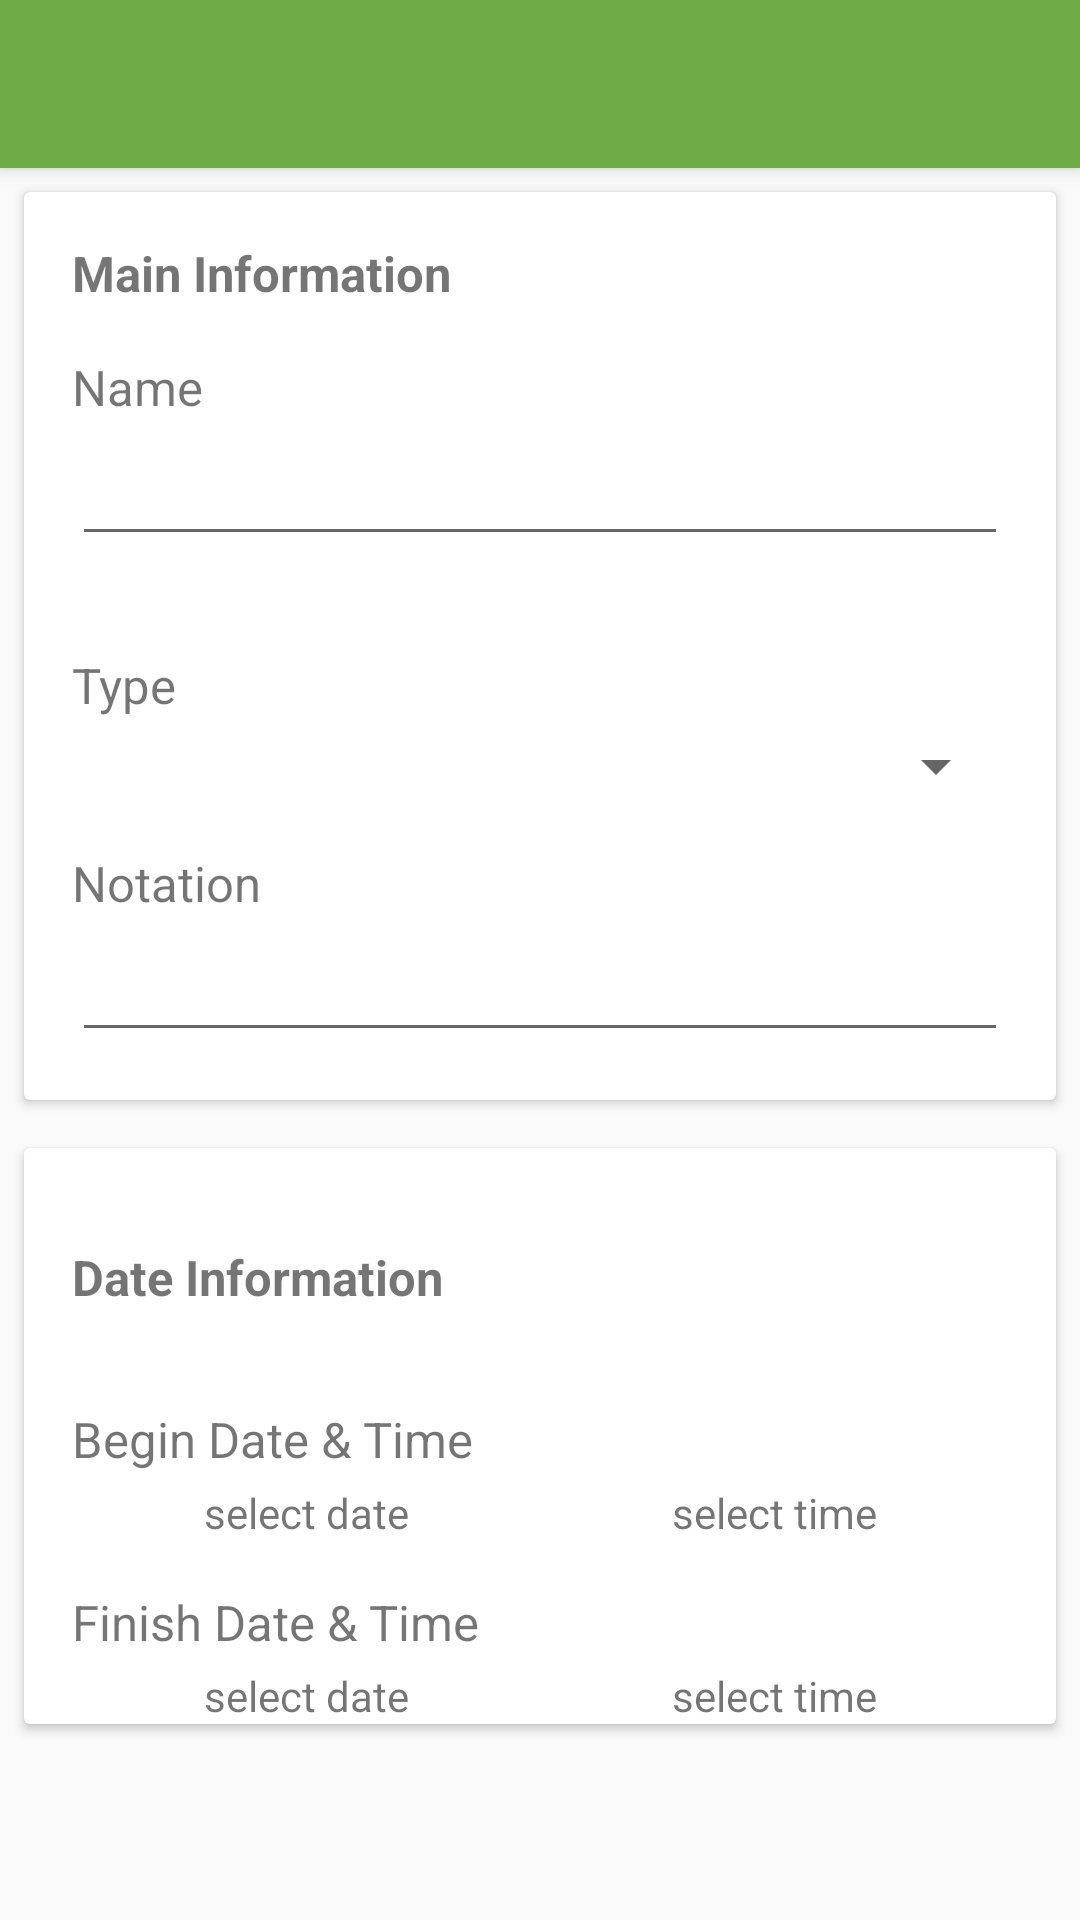

The Android layout XML behind this screen, and the referenced resources:
<!-- AndroidManifest.xml: application theme AppTheme -->
<!-- res/layout/activity_add_wish_back.xml -->
<?xml version="1.0" encoding="utf-8"?>
<android.support.design.widget.CoordinatorLayout
    xmlns:android="http://schemas.android.com/apk/res/android"
    xmlns:app="http://schemas.android.com/apk/res-auto"
    xmlns:tools="http://schemas.android.com/tools"
    android:layout_width="match_parent"
    android:layout_height="match_parent"
    tools:context=".Activity.AddWishActivity">

    <android.support.design.widget.AppBarLayout
        android:id="@+id/aw_appbar"
        android:layout_width="match_parent"
        android:layout_height="wrap_content"
        android:theme="@style/ThemeOverlay.AppCompat.Dark.ActionBar">
        <include
            layout="@layout/toolbar_main">
        </include>
    </android.support.design.widget.AppBarLayout>

    <android.support.v4.widget.NestedScrollView
        android:id="@+id/aw_ScrollView"
        android:layout_width="match_parent"
        android:layout_height="match_parent"
        app:layout_behavior="@string/appbar_scrolling_view_behavior">

        <LinearLayout
            android:layout_width="match_parent"
            android:layout_height="wrap_content"
            android:orientation="vertical">

            <android.support.v7.widget.CardView
                android:layout_margin="@dimen/card_horizontal_margin"
                android:layout_width="match_parent"
                android:layout_height="wrap_content">

                <LinearLayout
                    android:layout_width="match_parent"
                    android:layout_height="wrap_content"
                    android:orientation="vertical">
                    <TextView
                        android:id="@+id/aw_tv_main"
                        android:layout_width="match_parent"
                        android:layout_height="wrap_content"
                        android:layout_marginStart="16dp"
                        android:layout_marginTop="16dp"
                        android:layout_marginEnd="16dp"
                        android:text="Main Information"
                        android:textSize="8pt"
                        android:textStyle="bold" />

                    <TextView
                        android:id="@+id/aw_tv_name"
                        android:layout_width="match_parent"
                        android:layout_height="wrap_content"
                        android:layout_marginStart="16dp"
                        android:layout_marginTop="16dp"
                        android:layout_marginEnd="16dp"
                        android:text="Name"
                        android:textSize="8pt" />

                    <EditText
                        android:id="@+id/aw_edT_name"
                        android:layout_width="match_parent"
                        android:layout_height="wrap_content"
                        android:layout_marginStart="16dp"
                        android:layout_marginTop="4dp"
                        android:layout_marginEnd="16dp"
                        android:layout_marginBottom="16dp"
                        android:paddingStart="5dp"
                        android:paddingEnd="5dp"
                        android:maxLength="20"
                        android:ems="10"
                        android:inputType="textPersonName" />

                    <TextView
                        android:id="@+id/aw_tv_info_type"
                        android:layout_width="wrap_content"
                        android:layout_height="wrap_content"
                        android:layout_marginStart="16dp"
                        android:layout_marginTop="16dp"
                        android:layout_marginEnd="16dp"
                        android:text="Type"
                        android:textSize="8pt" />

                    <Spinner
                        android:id="@+id/aw_spinner_type"
                        android:layout_width="match_parent"
                        android:layout_height="wrap_content"
                        android:layout_marginStart="16dp"
                        android:layout_marginTop="4dp"
                        android:layout_marginEnd="16dp" />

                    <TextView
                        android:id="@+id/aw_tv_notation"
                        android:layout_width="wrap_content"
                        android:layout_height="wrap_content"
                        android:layout_marginStart="16dp"
                        android:layout_marginTop="16dp"
                        android:layout_marginEnd="16dp"
                        android:text="Notation"
                        android:textSize="8pt" />

                    <EditText
                        android:id="@+id/aw_edT_notation"
                        android:layout_width="match_parent"
                        android:layout_height="wrap_content"
                        android:layout_marginStart="16dp"
                        android:layout_marginTop="4dp"
                        android:layout_marginEnd="16dp"
                        android:layout_marginBottom="16dp"
                        android:paddingStart= "5dp"
                        android:paddingEnd= "5dp"
                        android:maxLength="300"
                        android:ems="10"
                        android:gravity="top"
                        android:inputType="textMultiLine"
                        android:scrollHorizontally="false"
                        android:singleLine="false" />
                </LinearLayout>
            </android.support.v7.widget.CardView>

            <android.support.v7.widget.CardView
                android:layout_margin="@dimen/card_horizontal_margin"
                android:layout_width="match_parent"
                android:layout_height="wrap_content">
                <LinearLayout
                    android:layout_width="match_parent"
                    android:layout_height="wrap_content"
                    android:orientation="vertical">

                    <TextView
                        android:id="@+id/aw_tv_date"
                        android:layout_width="match_parent"
                        android:layout_height="wrap_content"
                        android:layout_marginStart="16dp"
                        android:layout_marginTop="32dp"
                        android:layout_marginEnd="16dp"
                        android:layout_marginBottom="16dp"
                        android:text="Date Information"
                        android:textSize="8pt"
                        android:textStyle="bold" />

                    <TextView
                        android:id="@+id/aw_tv_beginDateTime"
                        android:layout_width="wrap_content"
                        android:layout_height="wrap_content"
                        android:layout_marginStart="16dp"
                        android:layout_marginTop="16dp"
                        android:layout_marginEnd="16dp"
                        android:text="Begin Date &amp; Time"
                        android:textSize="8pt" />

                    <TableLayout
                        android:id="@+id/aw_layout_BeginDateTime"
                        android:layout_width="match_parent"
                        android:layout_height="wrap_content"
                        android:layout_marginStart="16dp"
                        android:layout_marginTop="4dp"
                        android:layout_marginEnd="16dp"
                        android:stretchColumns="0,1">

                        <TableRow>
                            <TextView
                                android:id="@+id/aw_tv_beginDate"
                                android:layout_width="wrap_content"
                                android:layout_height="wrap_content"
                                android:gravity="center"
                                android:text="select date"/>

                            <TextView
                                android:id="@+id/aw_tv_beginTime"
                                android:layout_width="wrap_content"
                                android:layout_height="wrap_content"
                                android:gravity="center"
                                android:text="select time" />
                        </TableRow>

                    </TableLayout>

                    <TextView
                        android:id="@+id/aw_tv_finishDateTime"
                        android:layout_width="wrap_content"
                        android:layout_height="wrap_content"
                        android:layout_marginStart="16dp"
                        android:layout_marginTop="16dp"
                        android:layout_marginEnd="16dp"
                        android:text="Finish Date &amp; Time"
                        android:textSize="8pt"/>

                    <TableLayout
                        android:id="@+id/aw_layout_FinishDateTime"
                        android:layout_width="match_parent"
                        android:layout_height="wrap_content"
                        android:layout_marginStart="16dp"
                        android:layout_marginTop="4dp"
                        android:layout_marginEnd="16dp"
                        app:layout_constraintLeft_toLeftOf="parent"
                        android:stretchColumns="0,1">

                        <TableRow>
                            <TextView
                                android:id="@+id/aw_tv_finishDate"
                                android:layout_width="wrap_content"
                                android:layout_height="wrap_content"
                                android:gravity="center"
                                android:text="select date"/>

                            <TextView
                                android:id="@+id/aw_tv_finishTime"
                                android:layout_width="wrap_content"
                                android:layout_height="wrap_content"
                                android:gravity="center"
                                android:text="select time" />
                        </TableRow>
                    </TableLayout>

                </LinearLayout>
            </android.support.v7.widget.CardView>
        </LinearLayout>
    </android.support.v4.widget.NestedScrollView>
</android.support.design.widget.CoordinatorLayout>
<!-- res/layout/toolbar_main.xml (included above) -->
<?xml version="1.0" encoding="utf-8"?>
<android.support.v7.widget.Toolbar xmlns:android="http://schemas.android.com/apk/res/android"
    xmlns:app="http://schemas.android.com/apk/res-auto"
    android:id="@+id/toolbar"
    android:layout_width="match_parent"
    android:layout_height="wrap_content"
    android:background="@color/colorPrimary"
    android:theme="@style/Toolbar"
    app:popupTheme="@style/Menu"
    app:layout_scrollFlags="scroll|enterAlways">
</android.support.v7.widget.Toolbar>
<!-- resources referenced by this layout -->
<resources>
  <color name="colorPrimary">#6FAC47</color>
  <dimen name="card_horizontal_margin">8dp</dimen>
  <style name="Menu" parent="Theme.AppCompat.Light.NoActionBar">
          <item name="android:textColorPrimary">#000000</item>
      </style>
  <style name="Toolbar" parent="Theme.AppCompat.Light.NoActionBar">
          <item name="android:textColorPrimary">#FFFFFF</item>
          <item name="android:textColorSecondary">#FFFFFF</item>
      </style>
  <style name="AppTheme" parent="Theme.AppCompat.Light.NoActionBar">
          
          <item name="colorPrimary">@color/colorPrimary</item>
          <item name="colorPrimaryDark">@color/colorPrimaryDark</item>
          <item name="colorAccent">@color/colorAccent</item>
      </style>
  <color name="colorPrimaryDark">#FF3E7941</color>
  <color name="colorAccent">#6FAC47</color>
</resources>
